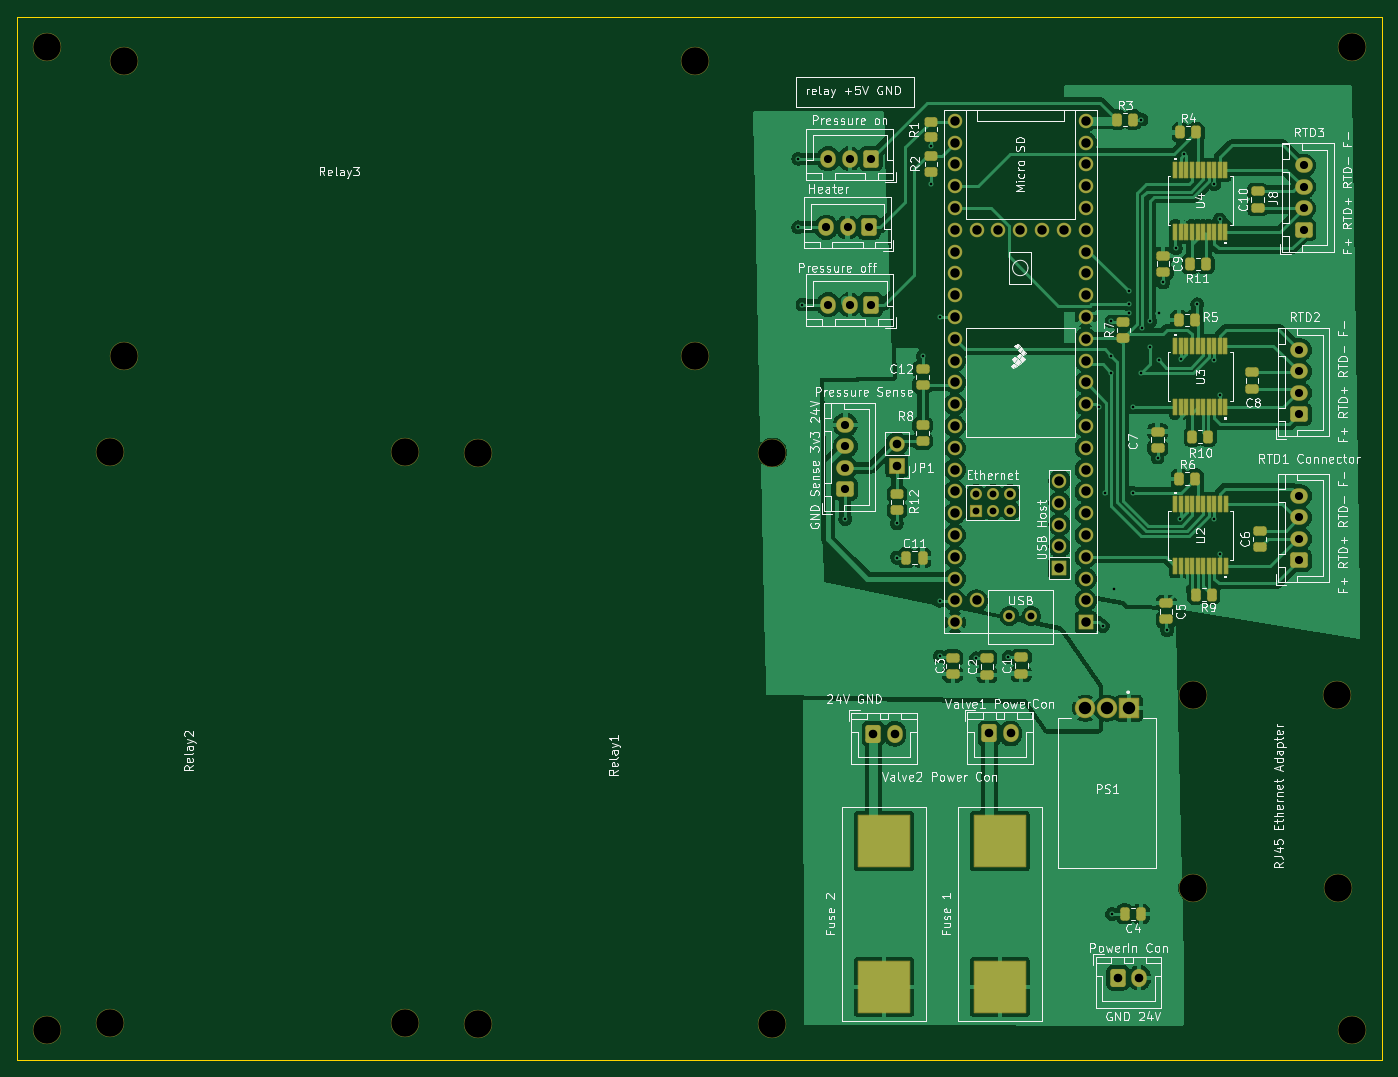
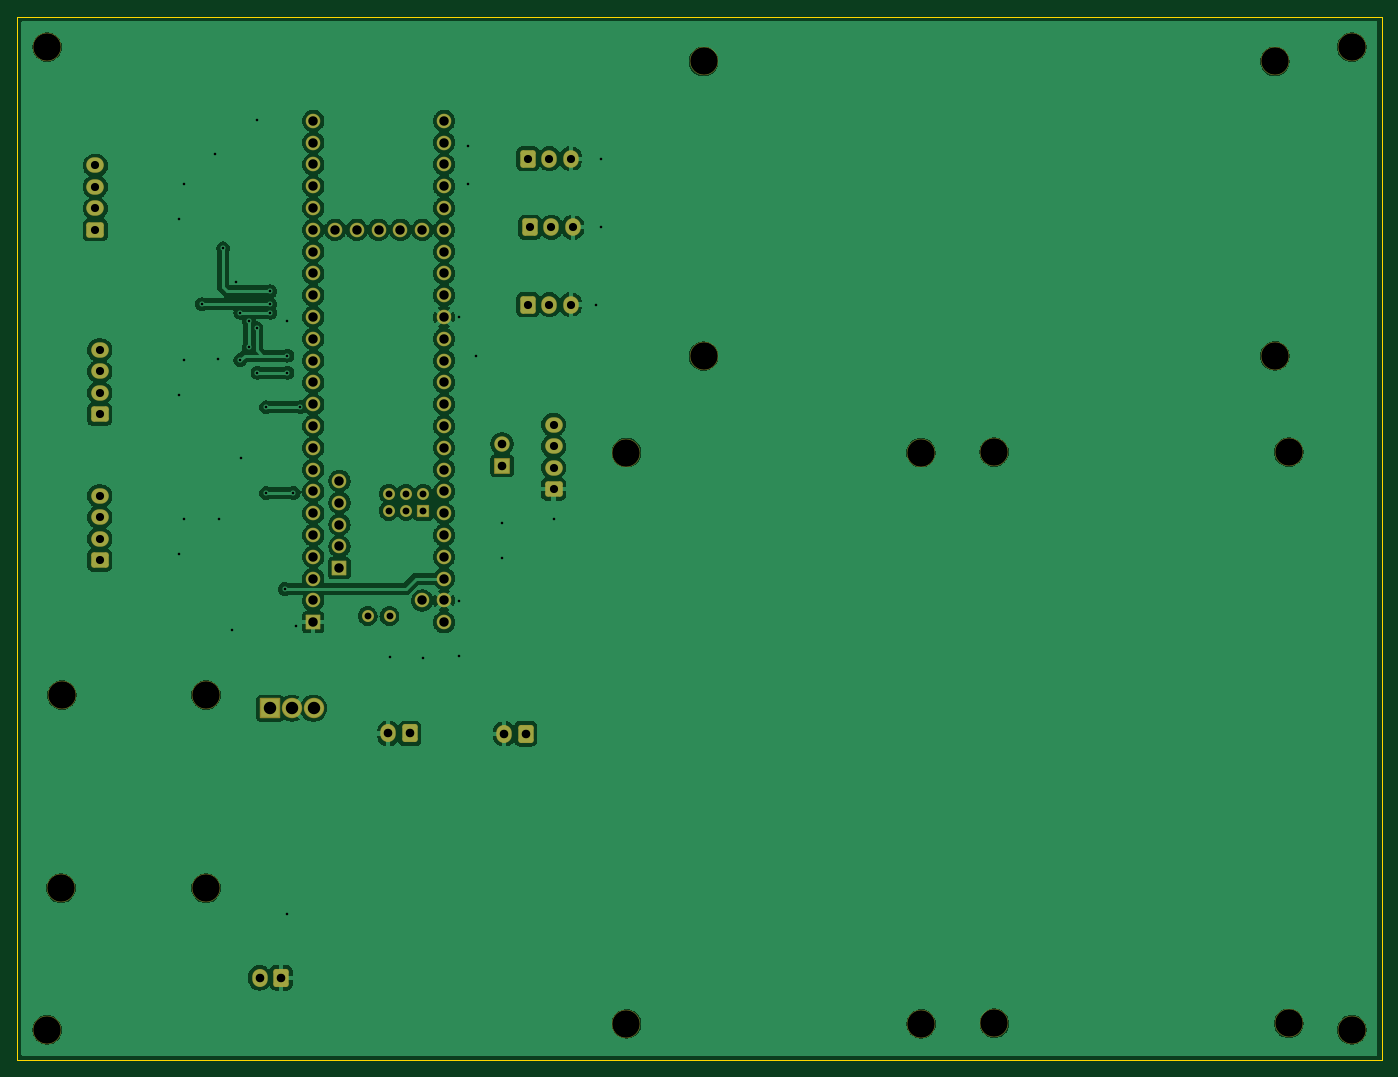
Circuit board: 11 layer files. Board 159.0 x 121.5 mm.
- bottom_copper: Rev2_AutoclaveDAQ-B_Cu.gbr (206211 bytes)
- bottom_mask: Rev2_AutoclaveDAQ-B_Mask.gbr (5821 bytes)
- paste: Rev2_AutoclaveDAQ-B_Paste.gbr (462 bytes)
- bottom_silk: Rev2_AutoclaveDAQ-B_Silkscreen.gbr (463 bytes)
- outline: Rev2_AutoclaveDAQ-Edge_Cuts.gbr (616 bytes)
- top_copper: Rev2_AutoclaveDAQ-F_Cu.gbr (246497 bytes)
- top_mask: Rev2_AutoclaveDAQ-F_Mask.gbr (10262 bytes)
- paste: Rev2_AutoclaveDAQ-F_Paste.gbr (5259 bytes)
- top_silk: Rev2_AutoclaveDAQ-F_Silkscreen.gbr (168018 bytes)
- drill: Rev2_AutoclaveDAQ-NPTH.drl (625 bytes)
- drill: Rev2_AutoclaveDAQ-PTH.drl (2947 bytes)

=== bottom_copper: Rev2_AutoclaveDAQ-B_Cu.gbr (206211 bytes, source omitted) ===
=== bottom_mask: Rev2_AutoclaveDAQ-B_Mask.gbr (5821 bytes, source omitted) ===
=== paste: Rev2_AutoclaveDAQ-B_Paste.gbr ===
%TF.GenerationSoftware,KiCad,Pcbnew,10.0.6*%
%TF.CreationDate,2026-11-06T11:35:58-05:00*%
%TF.ProjectId,Rev2_AutoclaveDAQ,52657632-5f41-4757-946f-636c61766544,rev?*%
%TF.SameCoordinates,Original*%
%TF.FileFunction,Paste,Bot*%
%TF.FilePolarity,Positive*%
%FSLAX46Y46*%
G04 Gerber Fmt 4.6, Leading zero omitted, Abs format (unit mm)*
G04 Created by KiCad (PCBNEW 10.0.6) date 2026-11-06 11:35:58*
%MOMM*%
%LPD*%
G01*
G04 APERTURE LIST*
G04 APERTURE END LIST*
M02*

=== bottom_silk: Rev2_AutoclaveDAQ-B_Silkscreen.gbr ===
%TF.GenerationSoftware,KiCad,Pcbnew,10.0.6*%
%TF.CreationDate,2026-11-06T11:35:58-05:00*%
%TF.ProjectId,Rev2_AutoclaveDAQ,52657632-5f41-4757-946f-636c61766544,rev?*%
%TF.SameCoordinates,Original*%
%TF.FileFunction,Legend,Bot*%
%TF.FilePolarity,Positive*%
%FSLAX46Y46*%
G04 Gerber Fmt 4.6, Leading zero omitted, Abs format (unit mm)*
G04 Created by KiCad (PCBNEW 10.0.6) date 2026-11-06 11:35:58*
%MOMM*%
%LPD*%
G01*
G04 APERTURE LIST*
G04 APERTURE END LIST*
M02*

=== outline: Rev2_AutoclaveDAQ-Edge_Cuts.gbr ===
%TF.GenerationSoftware,KiCad,Pcbnew,10.0.6*%
%TF.CreationDate,2026-11-06T11:35:59-05:00*%
%TF.ProjectId,Rev2_AutoclaveDAQ,52657632-5f41-4757-946f-636c61766544,rev?*%
%TF.SameCoordinates,Original*%
%TF.FileFunction,Profile,NP*%
%FSLAX46Y46*%
G04 Gerber Fmt 4.6, Leading zero omitted, Abs format (unit mm)*
G04 Created by KiCad (PCBNEW 10.0.6) date 2026-11-06 11:35:59*
%MOMM*%
%LPD*%
G01*
G04 APERTURE LIST*
%TA.AperFunction,Profile*%
%ADD10C,0.050000*%
%TD*%
G04 APERTURE END LIST*
D10*
X80000000Y-40000000D02*
X239000000Y-40000000D01*
X239000000Y-161500000D01*
X80000000Y-161500000D01*
X80000000Y-40000000D01*
M02*

=== top_copper: Rev2_AutoclaveDAQ-F_Cu.gbr (246497 bytes, source omitted) ===
=== top_mask: Rev2_AutoclaveDAQ-F_Mask.gbr (10262 bytes, source omitted) ===
=== paste: Rev2_AutoclaveDAQ-F_Paste.gbr ===
%TF.GenerationSoftware,KiCad,Pcbnew,10.0.6*%
%TF.CreationDate,2026-11-06T11:35:58-05:00*%
%TF.ProjectId,Rev2_AutoclaveDAQ,52657632-5f41-4757-946f-636c61766544,rev?*%
%TF.SameCoordinates,Original*%
%TF.FileFunction,Paste,Top*%
%TF.FilePolarity,Positive*%
%FSLAX46Y46*%
G04 Gerber Fmt 4.6, Leading zero omitted, Abs format (unit mm)*
G04 Created by KiCad (PCBNEW 10.0.6) date 2026-11-06 11:35:58*
%MOMM*%
%LPD*%
G01*
G04 APERTURE LIST*
G04 Aperture macros list*
%AMRoundRect*
0 Rectangle with rounded corners*
0 $1 Rounding radius*
0 $2 $3 $4 $5 $6 $7 $8 $9 X,Y pos of 4 corners*
0 Add a 4 corners polygon primitive as box body*
4,1,4,$2,$3,$4,$5,$6,$7,$8,$9,$2,$3,0*
0 Add four circle primitives for the rounded corners*
1,1,$1+$1,$2,$3*
1,1,$1+$1,$4,$5*
1,1,$1+$1,$6,$7*
1,1,$1+$1,$8,$9*
0 Add four rect primitives between the rounded corners*
20,1,$1+$1,$2,$3,$4,$5,0*
20,1,$1+$1,$4,$5,$6,$7,0*
20,1,$1+$1,$6,$7,$8,$9,0*
20,1,$1+$1,$8,$9,$2,$3,0*%
G04 Aperture macros list end*
%ADD10RoundRect,0.250000X0.475000X-0.250000X0.475000X0.250000X-0.475000X0.250000X-0.475000X-0.250000X0*%
%ADD11RoundRect,0.250000X-0.262500X-0.450000X0.262500X-0.450000X0.262500X0.450000X-0.262500X0.450000X0*%
%ADD12R,0.431800X1.816100*%
%ADD13RoundRect,0.250000X-0.475000X0.250000X-0.475000X-0.250000X0.475000X-0.250000X0.475000X0.250000X0*%
%ADD14RoundRect,0.250000X-0.450000X0.262500X-0.450000X-0.262500X0.450000X-0.262500X0.450000X0.262500X0*%
%ADD15R,6.000000X6.000000*%
%ADD16RoundRect,0.250000X0.450000X-0.262500X0.450000X0.262500X-0.450000X0.262500X-0.450000X-0.262500X0*%
%ADD17RoundRect,0.250000X0.250000X0.475000X-0.250000X0.475000X-0.250000X-0.475000X0.250000X-0.475000X0*%
%ADD18RoundRect,0.250000X-0.250000X-0.475000X0.250000X-0.475000X0.250000X0.475000X-0.250000X0.475000X0*%
G04 APERTURE END LIST*
D10*
%TO.C,C3*%
X189000000Y-116550000D03*
X189000000Y-114650000D03*
%TD*%
%TO.C,C10*%
X224530001Y-62192500D03*
X224530001Y-60292500D03*
%TD*%
D11*
%TO.C,R3*%
X208175000Y-51952500D03*
X210000000Y-51952500D03*
%TD*%
D12*
%TO.C,U3*%
X214929999Y-85493400D03*
X215580000Y-85493400D03*
X216229998Y-85493400D03*
X216880000Y-85493400D03*
X217529998Y-85493400D03*
X218179997Y-85493400D03*
X218829998Y-85493400D03*
X219479997Y-85493400D03*
X220129998Y-85493400D03*
X220779997Y-85493400D03*
X220779999Y-78292500D03*
X220130001Y-78292500D03*
X219480000Y-78292500D03*
X218830001Y-78292500D03*
X218180000Y-78292500D03*
X217530001Y-78292500D03*
X216880000Y-78292500D03*
X216230001Y-78292500D03*
X215580000Y-78292500D03*
X214930001Y-78292500D03*
%TD*%
D13*
%TO.C,C5*%
X213880000Y-108292500D03*
X213880000Y-110192500D03*
%TD*%
D14*
%TO.C,R8*%
X185500000Y-87587500D03*
X185500000Y-89412500D03*
%TD*%
D15*
%TO.C,Fuse 1*%
X194500000Y-153000000D03*
X194500000Y-136000000D03*
%TD*%
D11*
%TO.C,R5*%
X215380000Y-75292500D03*
X217205000Y-75292500D03*
%TD*%
D12*
%TO.C,U2*%
X214955000Y-103993400D03*
X215605001Y-103993400D03*
X216254999Y-103993400D03*
X216905001Y-103993400D03*
X217554999Y-103993400D03*
X218204998Y-103993400D03*
X218854999Y-103993400D03*
X219504998Y-103993400D03*
X220154999Y-103993400D03*
X220804998Y-103993400D03*
X220805000Y-96792500D03*
X220155002Y-96792500D03*
X219505001Y-96792500D03*
X218855002Y-96792500D03*
X218205001Y-96792500D03*
X217555002Y-96792500D03*
X216905001Y-96792500D03*
X216255002Y-96792500D03*
X215605001Y-96792500D03*
X214955002Y-96792500D03*
%TD*%
D11*
%TO.C,R11*%
X216705001Y-68792500D03*
X218530001Y-68792500D03*
%TD*%
D10*
%TO.C,C8*%
X223880000Y-83292500D03*
X223880000Y-81392500D03*
%TD*%
D16*
%TO.C,R7*%
X208880000Y-77365000D03*
X208880000Y-75540000D03*
%TD*%
D14*
%TO.C,R1*%
X186500000Y-52175000D03*
X186500000Y-54000000D03*
%TD*%
D17*
%TO.C,C4*%
X210950000Y-144500000D03*
X209050000Y-144500000D03*
%TD*%
D14*
%TO.C,R12*%
X182500000Y-95587500D03*
X182500000Y-97412500D03*
%TD*%
D15*
%TO.C,Fuse 2*%
X181000000Y-153000000D03*
X181000000Y-136000000D03*
%TD*%
D18*
%TO.C,C11*%
X183600000Y-103000000D03*
X185500000Y-103000000D03*
%TD*%
D11*
%TO.C,R10*%
X216942499Y-88892950D03*
X218767499Y-88892950D03*
%TD*%
%TO.C,R6*%
X215430002Y-93792500D03*
X217255002Y-93792500D03*
%TD*%
D10*
%TO.C,C2*%
X193000000Y-116620000D03*
X193000000Y-114720000D03*
%TD*%
%TO.C,C6*%
X224755002Y-101742500D03*
X224755002Y-99842500D03*
%TD*%
D11*
%TO.C,R9*%
X217342502Y-107292500D03*
X219167502Y-107292500D03*
%TD*%
D10*
%TO.C,C12*%
X185500000Y-82900000D03*
X185500000Y-81000000D03*
%TD*%
D14*
%TO.C,R2*%
X186500000Y-56175000D03*
X186500000Y-58000000D03*
%TD*%
D10*
%TO.C,C1*%
X197000000Y-116500000D03*
X197000000Y-114600000D03*
%TD*%
D11*
%TO.C,R4*%
X215530001Y-53452500D03*
X217355001Y-53452500D03*
%TD*%
D13*
%TO.C,C7*%
X212880000Y-88292500D03*
X212880000Y-90192500D03*
%TD*%
%TO.C,C9*%
X213530001Y-67792500D03*
X213530001Y-69692500D03*
%TD*%
D12*
%TO.C,U4*%
X214929999Y-64993400D03*
X215580000Y-64993400D03*
X216229998Y-64993400D03*
X216880000Y-64993400D03*
X217529998Y-64993400D03*
X218179997Y-64993400D03*
X218829998Y-64993400D03*
X219479997Y-64993400D03*
X220129998Y-64993400D03*
X220779997Y-64993400D03*
X220779999Y-57792500D03*
X220130001Y-57792500D03*
X219480000Y-57792500D03*
X218830001Y-57792500D03*
X218180000Y-57792500D03*
X217530001Y-57792500D03*
X216880000Y-57792500D03*
X216230001Y-57792500D03*
X215580000Y-57792500D03*
X214930001Y-57792500D03*
%TD*%
M02*

=== top_silk: Rev2_AutoclaveDAQ-F_Silkscreen.gbr (168018 bytes, source omitted) ===
=== drill: Rev2_AutoclaveDAQ-NPTH.drl ===
M48
; DRILL file KiCad 10.0.6 date 2026-11-06T11:36:18
; FORMAT={-:-/ absolute / metric / decimal}
; #@! TF.CreationDate,2026-11-06T11:36:18-05:00
; #@! TF.GenerationSoftware,Kicad,Pcbnew,10.0.6
; #@! TF.FileFunction,NonPlated,1,2,NPTH
FMAT,2
METRIC
; #@! TA.AperFunction,NonPlated,NPTH,ComponentDrill
T1C3.200
%
G90
G05
T1
X83.5Y-43.5
X83.5Y-158.0
X90.84Y-90.695
X90.84Y-157.255
X92.46Y-45.18
X92.47Y-79.48
X125.14Y-157.245
X125.17Y-90.695
X133.67Y-157.305
X133.7Y-90.755
X159.02Y-45.18
X159.02Y-79.51
X168.0Y-90.745
X168.0Y-157.305
X217.0Y-119.0
X217.0Y-141.5
X233.789Y-119.0
X233.889Y-141.5
X235.5Y-43.5
X235.5Y-158.0
M30

=== drill: Rev2_AutoclaveDAQ-PTH.drl ===
M48
; DRILL file KiCad 10.0.6 date 2026-11-06T11:36:18
; FORMAT={-:-/ absolute / metric / decimal}
; #@! TF.CreationDate,2026-11-06T11:36:18-05:00
; #@! TF.GenerationSoftware,Kicad,Pcbnew,10.0.6
; #@! TF.FileFunction,Plated,1,2,PTH
FMAT,2
METRIC
; #@! TA.AperFunction,Plated,PTH,ViaDrill
T1C0.300
; #@! TA.AperFunction,Plated,PTH,ComponentDrill
T2C0.800
; #@! TA.AperFunction,Plated,PTH,ComponentDrill
T3C0.950
; #@! TA.AperFunction,Plated,PTH,ComponentDrill
T4C1.000
; #@! TA.AperFunction,Plated,PTH,ComponentDrill
T5C1.100
; #@! TA.AperFunction,Plated,PTH,ComponentDrill
T6C1.450
%
G90
G05
T1
X171.0Y-56.5
X171.0Y-64.5
X171.5Y-73.5
X176.5Y-98.5
X182.5Y-99.0
X182.54Y-103.0
X185.5Y-79.5
X186.5Y-55.0
X186.5Y-59.5
X187.5Y-74.953
X187.5Y-108.0
X187.5Y-114.5
X191.72Y-114.72
X195.5Y-114.55
X206.0Y-85.453
X206.5Y-110.953
X206.8Y-95.453
X207.5Y-75.453
X207.5Y-79.453
X207.5Y-81.453
X207.55Y-144.5
X207.82Y-106.632
X209.5Y-71.953
X209.5Y-73.453
X209.5Y-74.453
X210.0Y-85.453
X210.0Y-95.453
X211.0Y-51.953
X211.0Y-81.453
X211.1Y-76.252
X212.0Y-75.453
X212.0Y-78.453
X212.88Y-91.332
X213.0Y-74.453
X213.0Y-79.953
X213.53Y-70.922
X214.0Y-111.453
X215.0Y-66.953
X215.5Y-98.453
X215.58Y-79.873
X216.0Y-55.953
X217.5Y-73.453
X219.5Y-59.453
X219.5Y-79.953
X219.505Y-98.447
X220.13Y-63.582
X220.13Y-84.082
X220.155Y-102.607
T2
X191.698Y-95.542
X191.698Y-97.542
X193.698Y-95.542
X193.698Y-97.542
X195.61Y-109.782
X195.698Y-95.542
X195.698Y-97.542
X198.15Y-109.782
T3
X174.25Y-64.5
X174.5Y-56.5
X174.5Y-73.5
X176.5Y-87.5
X176.5Y-90.0
X176.5Y-92.5
X176.5Y-95.0
X176.75Y-64.5
X177.0Y-56.5
X177.0Y-73.5
X179.25Y-64.5
X179.5Y-56.5
X179.5Y-73.5
X229.38Y-78.792
X229.38Y-81.292
X229.38Y-83.792
X229.38Y-86.292
X229.38Y-95.792
X229.38Y-98.292
X229.38Y-100.792
X229.38Y-103.292
X229.88Y-57.292
X229.88Y-59.792
X229.88Y-62.292
X229.88Y-64.793
T4
X179.75Y-123.5
X182.25Y-123.5
X182.5Y-89.735
X182.5Y-92.275
X193.25Y-123.475
X195.75Y-123.475
X208.25Y-151.927
X210.75Y-151.927
T5
X189.26Y-52.093
X189.26Y-54.633
X189.26Y-57.172
X189.26Y-59.712
X189.26Y-62.252
X189.26Y-64.793
X189.26Y-67.332
X189.26Y-69.873
X189.26Y-72.412
X189.26Y-74.953
X189.26Y-77.492
X189.26Y-80.032
X189.26Y-82.572
X189.26Y-85.112
X189.26Y-87.652
X189.26Y-90.192
X189.26Y-92.733
X189.26Y-95.272
X189.26Y-97.812
X189.26Y-100.352
X189.26Y-102.892
X189.26Y-105.432
X189.26Y-107.972
X189.26Y-110.512
X191.8Y-64.793
X191.8Y-107.972
X194.34Y-64.793
X196.88Y-64.793
X199.42Y-64.793
X201.449Y-94.053
X201.449Y-96.593
X201.449Y-99.133
X201.449Y-101.673
X201.449Y-104.213
X201.96Y-64.793
X204.5Y-52.093
X204.5Y-54.633
X204.5Y-57.172
X204.5Y-59.712
X204.5Y-62.252
X204.5Y-64.793
X204.5Y-67.332
X204.5Y-69.873
X204.5Y-72.412
X204.5Y-74.953
X204.5Y-77.492
X204.5Y-80.032
X204.5Y-82.572
X204.5Y-85.112
X204.5Y-87.652
X204.5Y-90.192
X204.5Y-92.733
X204.5Y-95.272
X204.5Y-97.812
X204.5Y-100.352
X204.5Y-102.892
X204.5Y-105.432
X204.5Y-107.972
X204.5Y-110.512
T6
X204.46Y-120.522
X207.0Y-120.522
X209.54Y-120.522
M30
